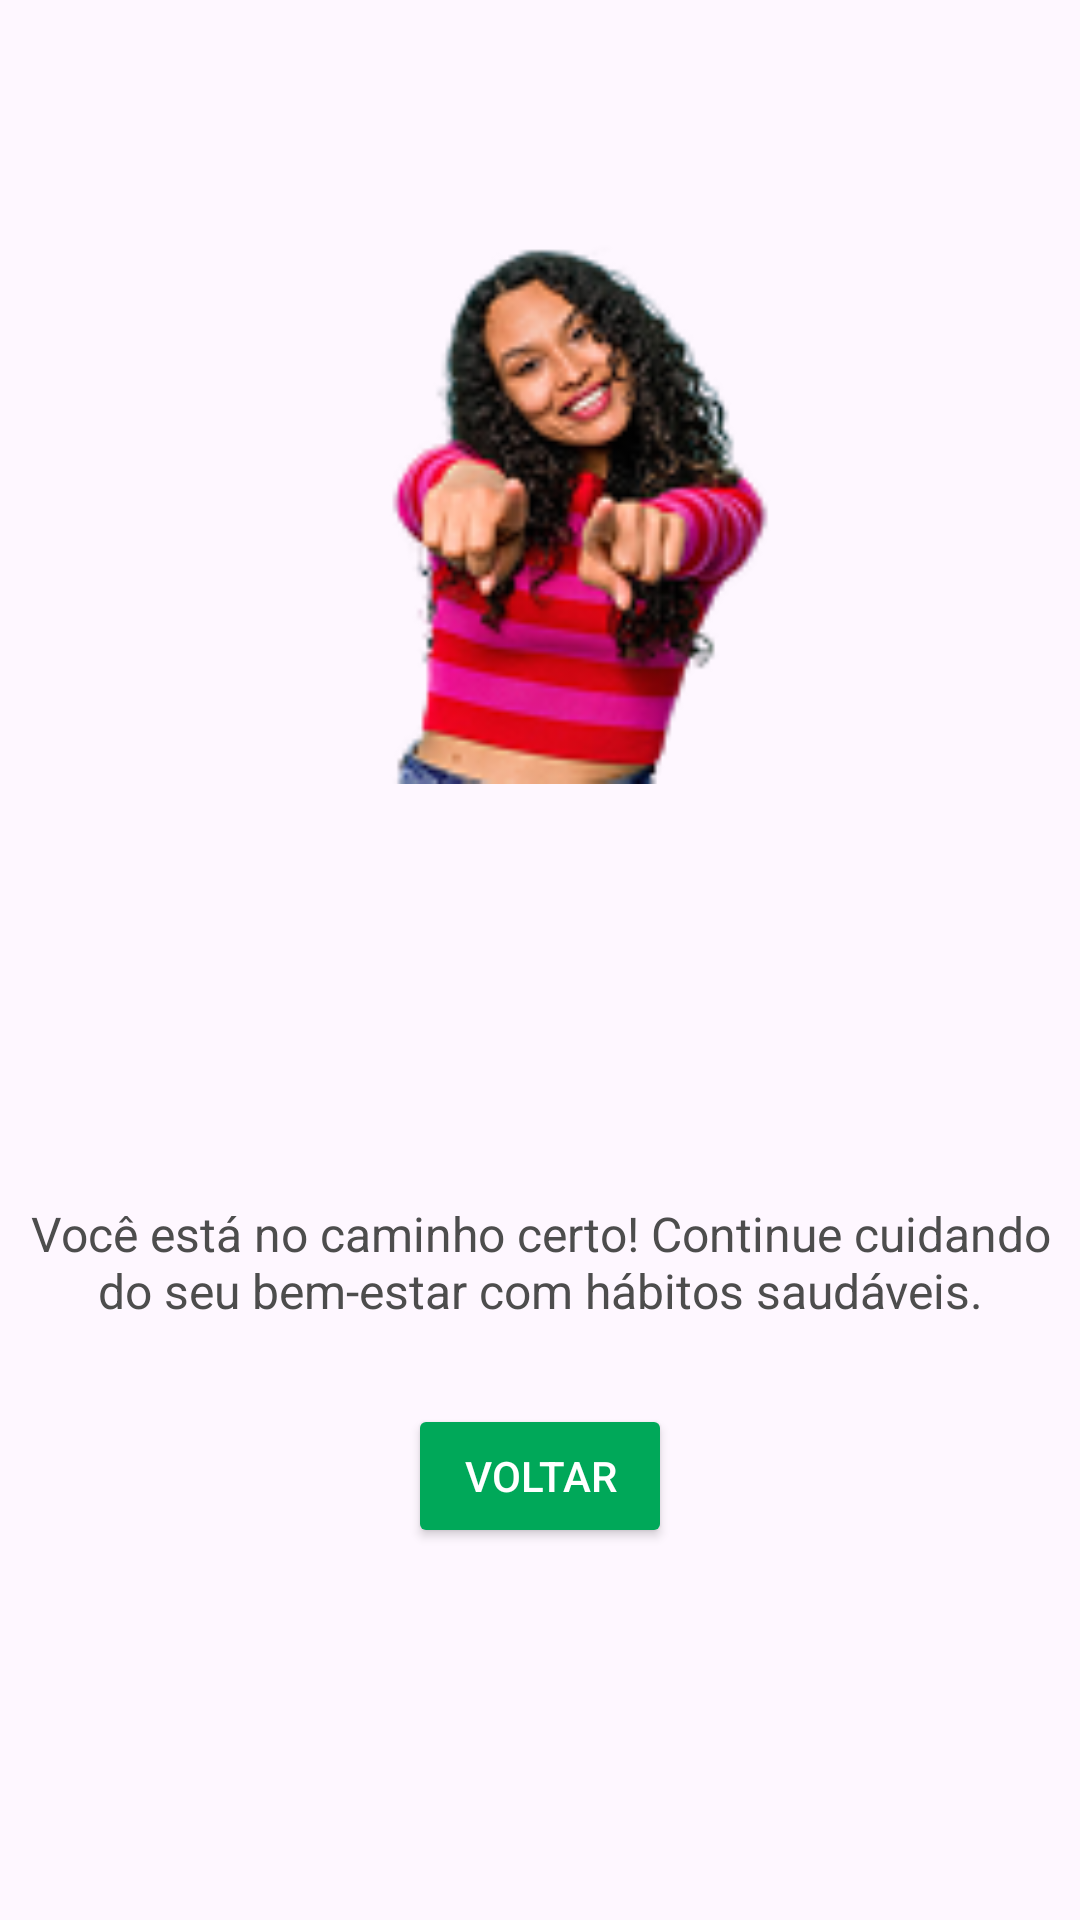

Write the Android layout XML for this screen, with the resource values it uses.
<!-- AndroidManifest.xml: application theme Theme.Meuimc -->
<!-- res/layout/activity_peso_normal.xml -->
<?xml version="1.0" encoding="utf-8"?>
<androidx.constraintlayout.widget.ConstraintLayout xmlns:android="http://schemas.android.com/apk/res/android"
    xmlns:app="http://schemas.android.com/apk/res-auto"
    xmlns:tools="http://schemas.android.com/tools"
    android:layout_width="match_parent"
    android:layout_height="match_parent">


    <ImageView
        android:id="@+id/imgResultado"
        android:layout_width="300dp"
        android:layout_height="300dp"
        android:layout_marginStart="55dp"
        android:layout_marginEnd="56dp"
        android:layout_marginBottom="31dp"
        android:contentDescription="@string/peso_normal"
        android:src="@drawable/pesonormal"
        app:layout_constraintBottom_toTopOf="@+id/txtDados"
        app:layout_constraintEnd_toEndOf="parent"
        app:layout_constraintStart_toStartOf="parent" />

    <TextView
        android:id="@+id/txtDados"
        android:layout_width="wrap_content"
        android:layout_height="wrap_content"
        android:layout_marginStart="197dp"
        android:layout_marginEnd="198dp"
        android:layout_marginBottom="33dp"
        android:text="..."
        android:textAlignment="center"
        android:textColor="#006341"
        android:textSize="18sp"
        android:textStyle="bold"
        app:layout_constraintBottom_toTopOf="@+id/txtMensagem"
        app:layout_constraintEnd_toEndOf="parent"
        app:layout_constraintStart_toStartOf="parent" />

    <TextView
        android:id="@+id/txtMensagem"
        android:layout_width="wrap_content"
        android:layout_height="wrap_content"
        android:layout_marginBottom="27dp"
        android:text="@string/mensagem_peso_normal"
        android:textAlignment="center"
        android:textColor="#4D4D4D"
        android:textSize="16sp"
        app:layout_constraintBottom_toTopOf="@+id/btnFechar"
        app:layout_constraintEnd_toEndOf="parent"
        app:layout_constraintStart_toStartOf="parent" />

    <Button
        android:id="@+id/btnFechar"
        android:layout_width="wrap_content"
        android:layout_height="wrap_content"
        android:layout_marginStart="156dp"
        android:layout_marginEnd="156dp"
        android:layout_marginBottom="124dp"
        android:backgroundTint="#00A859"
        android:text="@string/voltar"
        android:textColor="#FFFFFF"
        app:layout_constraintBottom_toBottomOf="parent"
        app:layout_constraintEnd_toEndOf="parent"
        app:layout_constraintStart_toStartOf="parent" />

    </androidx.constraintlayout.widget.ConstraintLayout>
<!-- resources referenced by this layout -->
<resources>
  <!-- drawable pesonormal: png bitmap (drawable, 20407 bytes) -->
  <string name="mensagem_peso_normal">Você está no caminho certo! Continue cuidando do seu bem-estar com hábitos saudáveis.</string>
  <string name="peso_normal">Peso normal</string>
  <string name="voltar">VOLTAR</string>
  <style name="Theme.Meuimc" parent="Base.Theme.Meuimc" />
  <style name="Base.Theme.Meuimc" parent="Theme.Material3.DayNight.NoActionBar">
          
          
      </style>
</resources>
